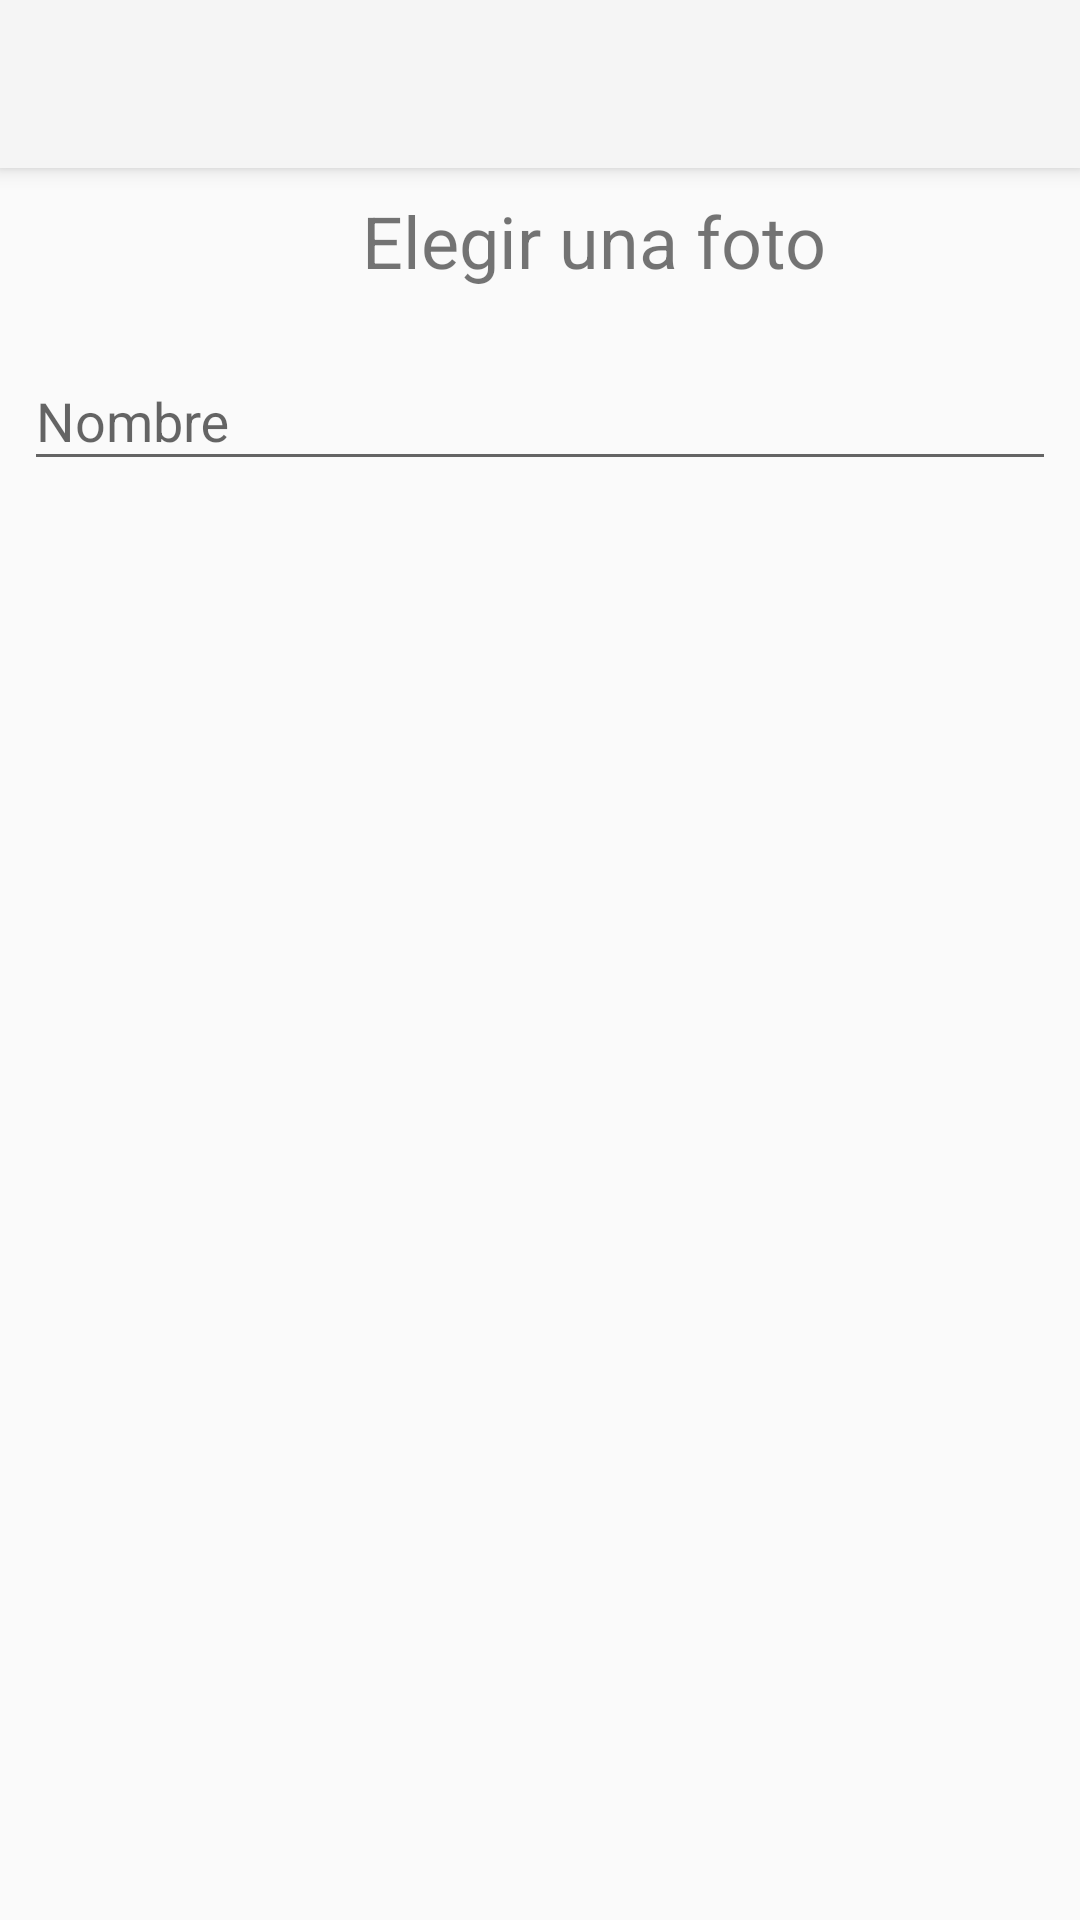

Reconstruct the res/layout file that produces this screen, plus the resources it refers to.
<!-- AndroidManifest.xml: application theme Theme.AppCompat.Light.NoActionBar -->
<!-- res/layout/activity_editor.xml -->
<?xml version="1.0" encoding="utf-8"?>


<LinearLayout xmlns:android="http://schemas.android.com/apk/res/android"
    xmlns:app="http://schemas.android.com/apk/res-auto"
    xmlns:tools="http://schemas.android.com/tools"
    android:layout_width="match_parent"
    android:layout_height="match_parent"
    android:orientation="vertical"
    tools:context=".activities.EditorActivity">

    <android.support.v7.widget.Toolbar
        android:id="@+id/my_toolbar"
        android:layout_width="match_parent"
        android:layout_height="?attr/actionBarSize"
        android:background="?attr/colorPrimary"
        android:elevation="4dp"
        android:theme="@style/ThemeOverlay.AppCompat.ActionBar"
        app:popupTheme="@style/ThemeOverlay.AppCompat.Light" />

    <LinearLayout
        android:layout_width="match_parent"
        android:layout_height="wrap_content">

        <FrameLayout
            android:layout_width="match_parent"
            android:layout_height="wrap_content">

            <ImageButton
                android:id="@+id/edit_image"
                android:layout_width="45dp"
                android:layout_height="45dp"
                android:layout_gravity="right"
                android:background="@drawable/ic_edit"
                android:elevation="4dp"
                android:visibility="gone" />

            <ImageView
                android:id="@+id/image_input"
                android:layout_width="match_parent"
                android:layout_height="wrap_content"
                android:layout_weight="4" />

        </FrameLayout>

    </LinearLayout>


    <LinearLayout
        android:id="@+id/gallery_input"
        android:layout_width="match_parent"
        android:layout_height="wrap_content"
        android:layout_marginTop="8dp">

        <ImageButton
            android:layout_width="36dp"
            android:layout_height="36dp"
            android:layout_gravity="center"
            android:background="@mipmap/ic_image" />

        <TextView
            android:layout_width="wrap_content"
            android:layout_height="wrap_content"
            android:layout_weight="6"
            android:gravity="center"
            android:text="Elegir una foto"
            android:textSize="@dimen/text_size" />

    </LinearLayout>

    <android.support.design.widget.TextInputLayout
        android:layout_width="match_parent"
        android:layout_height="wrap_content"
        android:layout_marginTop="8dp">

        <EditText

            android:id="@+id/name_input"
            android:layout_width="match_parent"
            android:layout_height="wrap_content"
            android:layout_margin="8dp"
            android:layout_weight="1"
            android:hint="Nombre" />

    </android.support.design.widget.TextInputLayout>

</LinearLayout>
<!-- resources referenced by this layout -->
<resources>
  <dimen name="text_size">24dp</dimen>
</resources>
